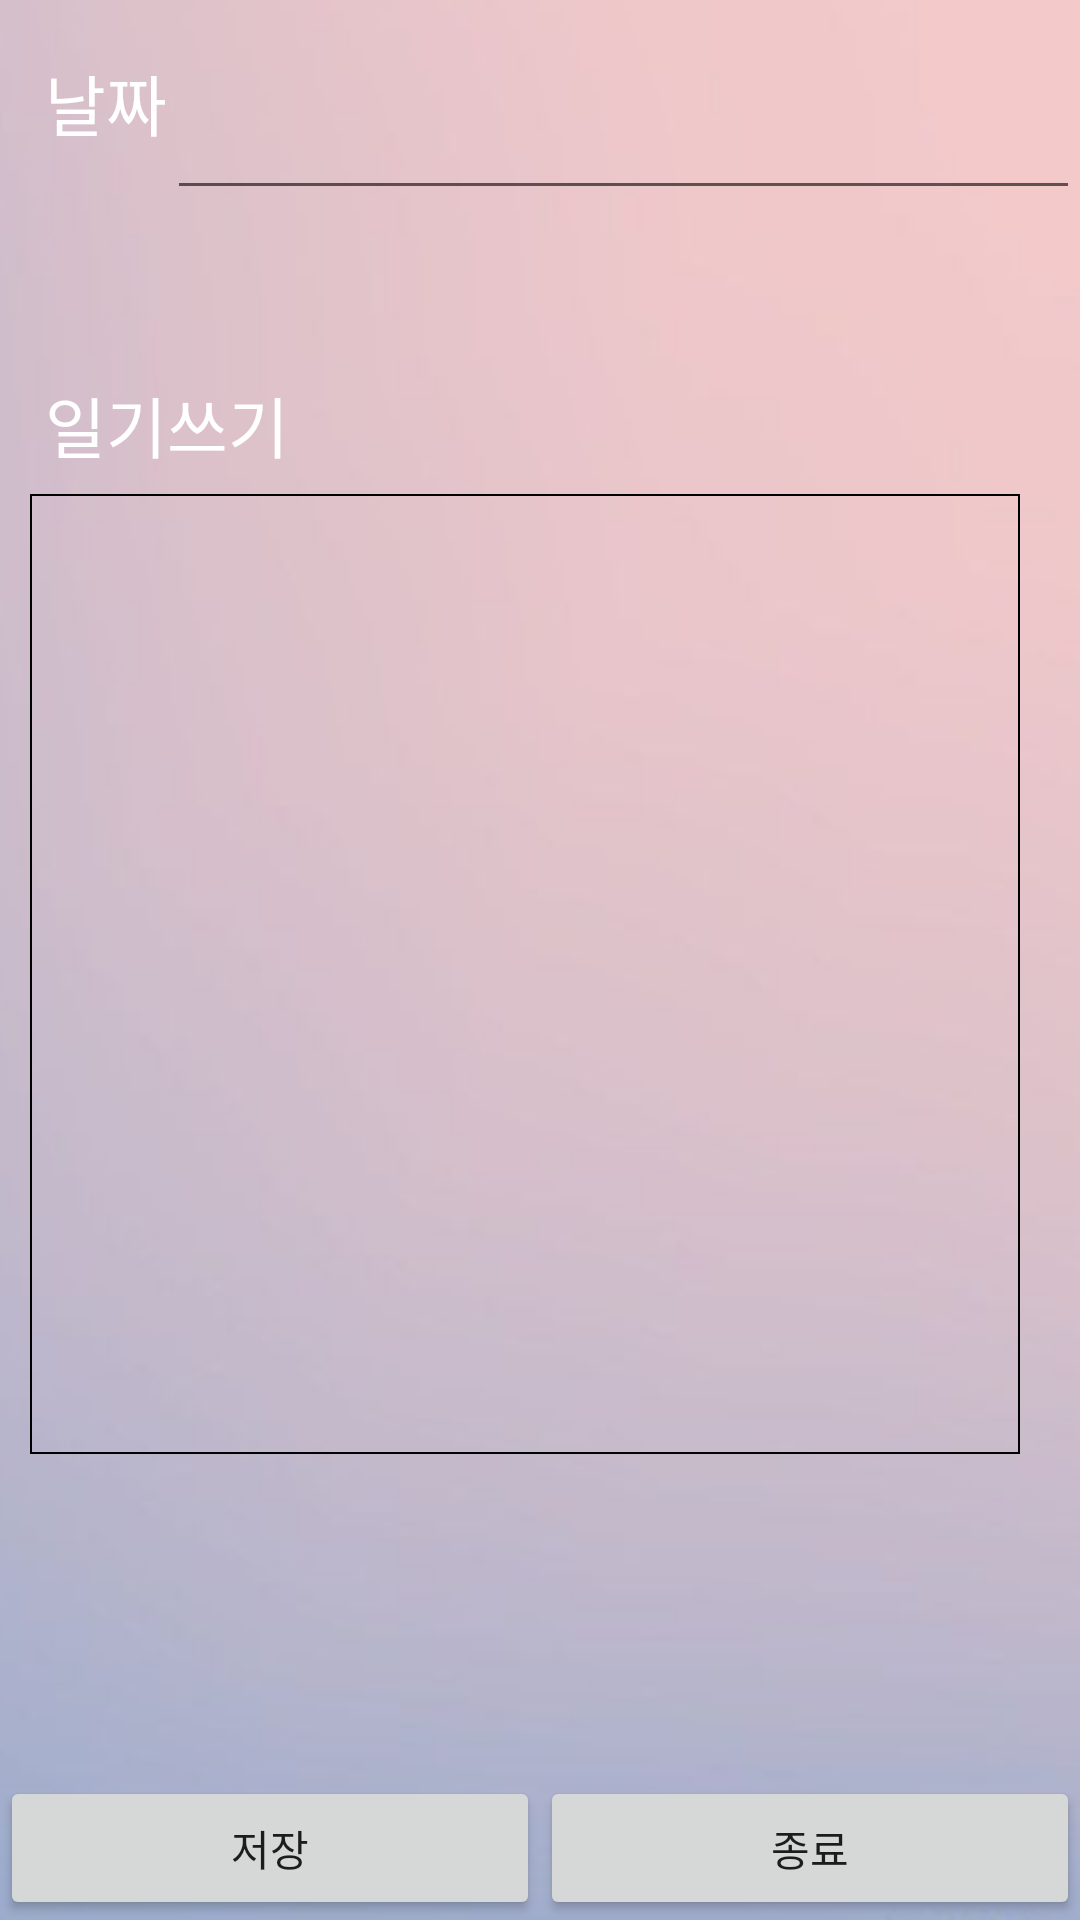

Produce the Android XML layout that renders to this screen, including the resource entries it uses.
<!-- AndroidManifest.xml: application theme AppTheme -->
<!-- res/layout/writediary.xml -->
<?xml version="1.0" encoding="utf-8"?>
<LinearLayout xmlns:android="http://schemas.android.com/apk/res/android"
    android:layout_width="fill_parent"
    android:layout_height="fill_parent"
    android:background="@drawable/paper"
    android:orientation="vertical">

    <LinearLayout
        android:layout_width="fill_parent"
        android:layout_height="wrap_content"
        android:layout_weight="1"
        android:orientation="horizontal">

        <TextView
            android:fontFamily="@font/b"
            android:id="@+id/textView2"
            android:layout_width="wrap_content"
            android:layout_height="wrap_content"
            android:layout_marginLeft="15dp"
            android:text="@string/mdate"
            android:textColor="#FFF"
            android:textSize="22dp" />
        

        <EditText
            android:inputType="textMultiLine|textNoSuggestions"
            android:id="@+id/edit_name"
            android:layout_width="fill_parent"
            android:layout_height="70dp"
            android:textColor="#FFF"

             />
    </LinearLayout>

    <LinearLayout

        android:layout_width="fill_parent"
        android:layout_height="416dp"
        android:layout_weight="1"
        android:orientation="vertical">


        <TextView
            android:id="@+id/textView3"
            android:layout_width="wrap_content"
            android:layout_height="wrap_content"
            android:layout_marginLeft="15dp"
            android:layout_marginRight="15dp"
            android:layout_marginTop="20dp"
            android:fontFamily="@font/b"
            android:text="@string/mcontent"
            android:textColor="#FFF"
            android:textSize="22dp" />

        <EditText
            android:inputType="textMultiLine|textNoSuggestions"
            android:id="@+id/edit_dairy"
            android:layout_width="match_parent"
            android:layout_height="320dp"
            android:layout_marginLeft="10dp"
            android:layout_marginRight="20dp"
            android:layout_marginTop="7dp"
            android:background="@drawable/aaa"
            android:gravity="top"
            android:textColor="#FFF" />
    </LinearLayout>

    

    
    <LinearLayout
        android:layout_width="fill_parent"
        android:layout_height="wrap_content"
        android:layout_gravity="right"
        android:layout_weight="1"
        android:orientation="horizontal">

        
        <Button
            android:id="@+id/button_store"
            android:layout_width="wrap_content"
            android:layout_height="wrap_content"
            android:layout_gravity="bottom"
            android:layout_weight="1"
            android:onClick="saveDate"
            android:text="저장" />

        <Button
            android:id="@+id/finish"
            android:layout_width="wrap_content"
            android:layout_height="wrap_content"
            android:layout_gravity="bottom"
            android:layout_weight="1"
            android:onClick="finish"
            android:text="종료" />
    </LinearLayout>
</LinearLayout>
<!-- resources referenced by this layout -->
<resources>
  <!-- drawable aaa (drawable) -->
  <?xml version="1.0" encoding="utf-8"?>
  <shape xmlns:android="http://schemas.android.com/apk/res/android"
      android:padding="10dp"
      android:shape="rectangle" >
  
      <solid android:color="@null" />
  
      <stroke
          android:width="2px"
          android:color="#FF000000" />
  
  </shape>
  <!-- drawable paper: png bitmap (drawable, 41773 bytes) -->
  <string name="mcontent">일기쓰기</string>
  <string name="mdate">날짜</string>
  <style name="AppTheme" parent="Theme.AppCompat.Light.NoActionBar">
          
          <item name="colorPrimary">#5DA4BE</item>
          <item name="colorPrimaryDark">#A1CDE1</item>
          <item name="colorAccent">@color/colorAccent</item>
      </style>
  <color name="colorAccent">#FF4081</color>
</resources>
